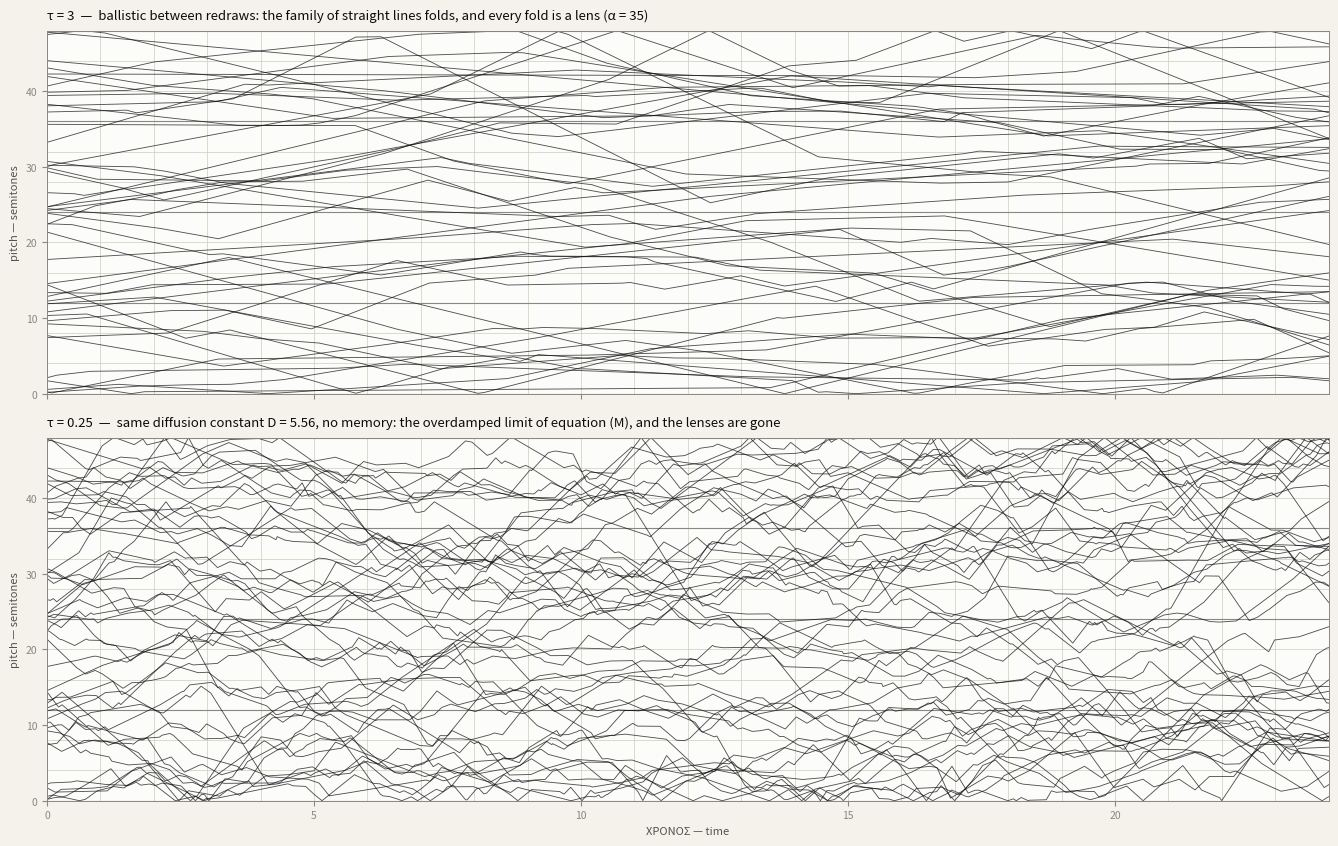

Write Python code to recreate this figure.
"""Reproduce the Pithoprakta velocity sketch, and the caustics that make its loops.

Xenakis's construction: 46 parts, each given a glissando velocity drawn from the
Maxwell-Boltzmann speed law he wrote in the margin of the sheet,

    f(s) = 2 / (alpha sqrt(pi)) * exp(-s^2 / alpha^2),      alpha = 35,

held for one time segment, then redrawn.  Pitch is the integral of velocity, so
within a segment every part is a straight line and the ensemble is a family of
straight lines.  A family of straight lines has an envelope: where the map from
part index to velocity runs against the map from part index to starting pitch,
the family folds at t* = -x0'(xi) / v'(xi), the line density diverges, and the
fold shows up on the page as a lens with bright edges.  Those are the loops.

Equation (M) cannot produce them: it redraws the jump direction at every event,
so tau = 0 and no line stays straight long enough to cross.  Run this with
--tau 0.2 to watch the lenses dissolve into the diffusive wash.

    python pithoprakta.py                  # out/fig_pithoprakta.png
    python pithoprakta.py --tau 0.25       # the overdamped limit, no caustics
"""
import argparse
import os

import numpy as np
import matplotlib
matplotlib.use("Agg")
import matplotlib.pyplot as plt

SURF, PAGE = "#fcfcfb", "#f4f2ea"
INK, INK2, MUTED, GRID = "#0b0b0b", "#52514e", "#898781", "#cfcbba"

ALPHA = 35.0        # the sheet's parameter, in its own units
NPART = 46          # strings in Pithoprakta
TMAX = 24.0         # sheet-widths of time
REG = 48.0          # semitones of register


def velocities(rng, n, alpha):
    """Maxwell-Boltzmann speeds with a random sign: a half-normal of width
    alpha/sqrt(2), signed.  <s> = alpha/sqrt(pi), <s^2> = alpha^2/2."""
    return np.abs(rng.normal(0.0, alpha / np.sqrt(2.0), n)) * rng.choice([-1.0, 1.0], n)


def run(rng, npart=NPART, tau=3.0, alpha=ALPHA, tmax=TMAX, reg=REG, scale=0.055):
    """Velocity-jump paths with reflecting register edges.

    `scale` converts the sheet's velocity units into semitones per unit time;
    tau is the mean time a part keeps its velocity (tau -> inf: one straight
    line each; tau -> 0 at fixed sigma^2 tau: the diffusion of equation (M))."""
    x = rng.uniform(0.0, reg, npart)
    v = velocities(rng, npart, alpha) * scale
    ts, xs = [np.zeros(npart)], [x.copy()]
    t = 0.0
    while t < tmax:
        dt = rng.exponential(tau / npart)          # next tumble, any part
        step = min(dt, tmax - t)
        x = x + v * step
        over = x > reg; x[over] = 2.0 * reg - x[over]; v[over] *= -1.0
        under = x < 0.0; x[under] = -x[under]; v[under] *= -1.0
        t += step
        ts.append(np.full(npart, t)); xs.append(x.copy())
        if t < tmax:
            v[rng.integers(npart)] = velocities(rng, 1, alpha)[0] * scale
    return np.array(ts), np.array(xs)


def draw(panels, out):
    """One panel per velocity memory, same diffusion constant D = sigma^2 tau."""
    fig, axes = plt.subplots(len(panels), 1, figsize=(13.5, 4.3 * len(panels)),
                             dpi=150, sharex=True, sharey=True)
    axes = np.atleast_1d(axes)
    fig.patch.set_facecolor(PAGE)
    for ax, (ts, xs, title) in zip(axes, panels):
        ax.set_facecolor(SURF)
        for k in np.arange(0, TMAX + .001, TMAX / 24):      # the graph paper
            ax.axvline(k, color=GRID, lw=.5, zorder=0)
        for k in np.arange(0, REG + .001, 4):
            ax.axhline(k, color=GRID, lw=.5, zorder=0)
        for k in np.arange(0, REG + .001, 12):
            ax.axhline(k, color=MUTED, lw=.8, zorder=0)
        for j in range(xs.shape[1]):
            ax.plot(ts[:, j], xs[:, j], color=INK, lw=.62, alpha=.72,
                    solid_joinstyle="miter", zorder=2)
        ax.set_xlim(0, TMAX); ax.set_ylim(0, REG)
        ax.set_ylabel("pitch — semitones", color=INK2, fontsize=8)
        ax.set_title(title, color=INK, fontsize=9.5, loc="left", pad=8)
        ax.tick_params(colors=MUTED, labelsize=7.5)
        for sp in ax.spines.values():
            sp.set_color(MUTED); sp.set_linewidth(.7)
    axes[-1].set_xlabel("ΧΡΟΝΟΣ — time", color=INK2, fontsize=8)
    fig.tight_layout()
    os.makedirs("out", exist_ok=True)
    fig.savefig(out); plt.close(fig)
    print(f"wrote {out}  ({os.path.getsize(out)/1e3:.0f} kB)")


def spreading(rng, tau, alpha=ALPHA, scale=0.055, n=20000, tmax=TMAX):
    """<x^2>(t) for the free process, against 2 sigma^2 tau^2 (t/tau - 1 + e^-t/tau)."""
    grid = np.linspace(0, tmax, 60)
    x = np.zeros(n); v = velocities(rng, n, alpha) * scale
    cur = np.zeros(n); nxt = rng.exponential(tau, n)   # each part its own clock
    out = [0.0]
    for g in grid[1:]:
        while True:
            due = nxt < g
            k = int(due.sum())
            if k == 0:
                break
            x[due] += v[due] * (nxt[due] - cur[due])
            cur[due] = nxt[due]
            v[due] = velocities(rng, k, alpha) * scale
            nxt[due] += rng.exponential(tau, k)
        x += v * (g - cur); cur[:] = g
        out.append(np.mean(x ** 2))
    sig2 = (alpha * scale) ** 2 / 2.0
    pred = 2 * sig2 * tau ** 2 * (grid / tau - 1 + np.exp(-grid / tau))
    return grid, np.array(out), pred


if __name__ == "__main__":
    ap = argparse.ArgumentParser()
    ap.add_argument("--tau", type=float, default=3.0,
                    help="velocity memory; small tau is the overdamped limit of (M)")
    ap.add_argument("--tau-fast", type=float, default=None,
                    help="memory for the second panel (default: tau/12)")
    ap.add_argument("--seed", type=int, default=7)
    ap.add_argument("--out", default=None)
    ap.add_argument("--check", action="store_true",
                    help="check <x^2> against the velocity-jump prediction")
    a = ap.parse_args()
    tau_b = a.tau
    tau_d = a.tau_fast if a.tau_fast else tau_b / 12.0
    # hold D = sigma^2 tau fixed, so only the memory differs between panels
    alpha_d = ALPHA * np.sqrt(tau_b / tau_d)
    ts_b, xs_b = run(np.random.default_rng(a.seed), tau=tau_b, alpha=ALPHA)
    ts_d, xs_d = run(np.random.default_rng(a.seed), tau=tau_d, alpha=alpha_d)
    D = (ALPHA * 0.055) ** 2 / 2 * tau_b
    draw([(ts_b, xs_b, f"τ = {tau_b:g}  —  ballistic between redraws: the family of "
                       f"straight lines folds, and every fold is a lens (α = {ALPHA:g})"),
          (ts_d, xs_d, f"τ = {tau_d:g}  —  same diffusion constant D = {D:.2f}, no memory: "
                       f"the overdamped limit of equation (M), and the lenses are gone")],
         a.out or "out/fig_pithoprakta.png")
    if a.check:
        g, emp, pred = spreading(np.random.default_rng(a.seed + 1), a.tau)
        rel = np.abs(emp[1:] - pred[1:]) / pred[1:]
        print(f"<x^2> vs 2 s^2 t^2 (t/t - 1 + e^-t/t): max rel. dev "
              f"{rel.max():.3f}, mean {rel.mean():.3f}")
        for k in (1, len(g) // 4, len(g) // 2, len(g) - 1):
            print(f"   t={g[k]:5.2f}   empirical {emp[k]:8.3f}   predicted {pred[k]:8.3f}")
